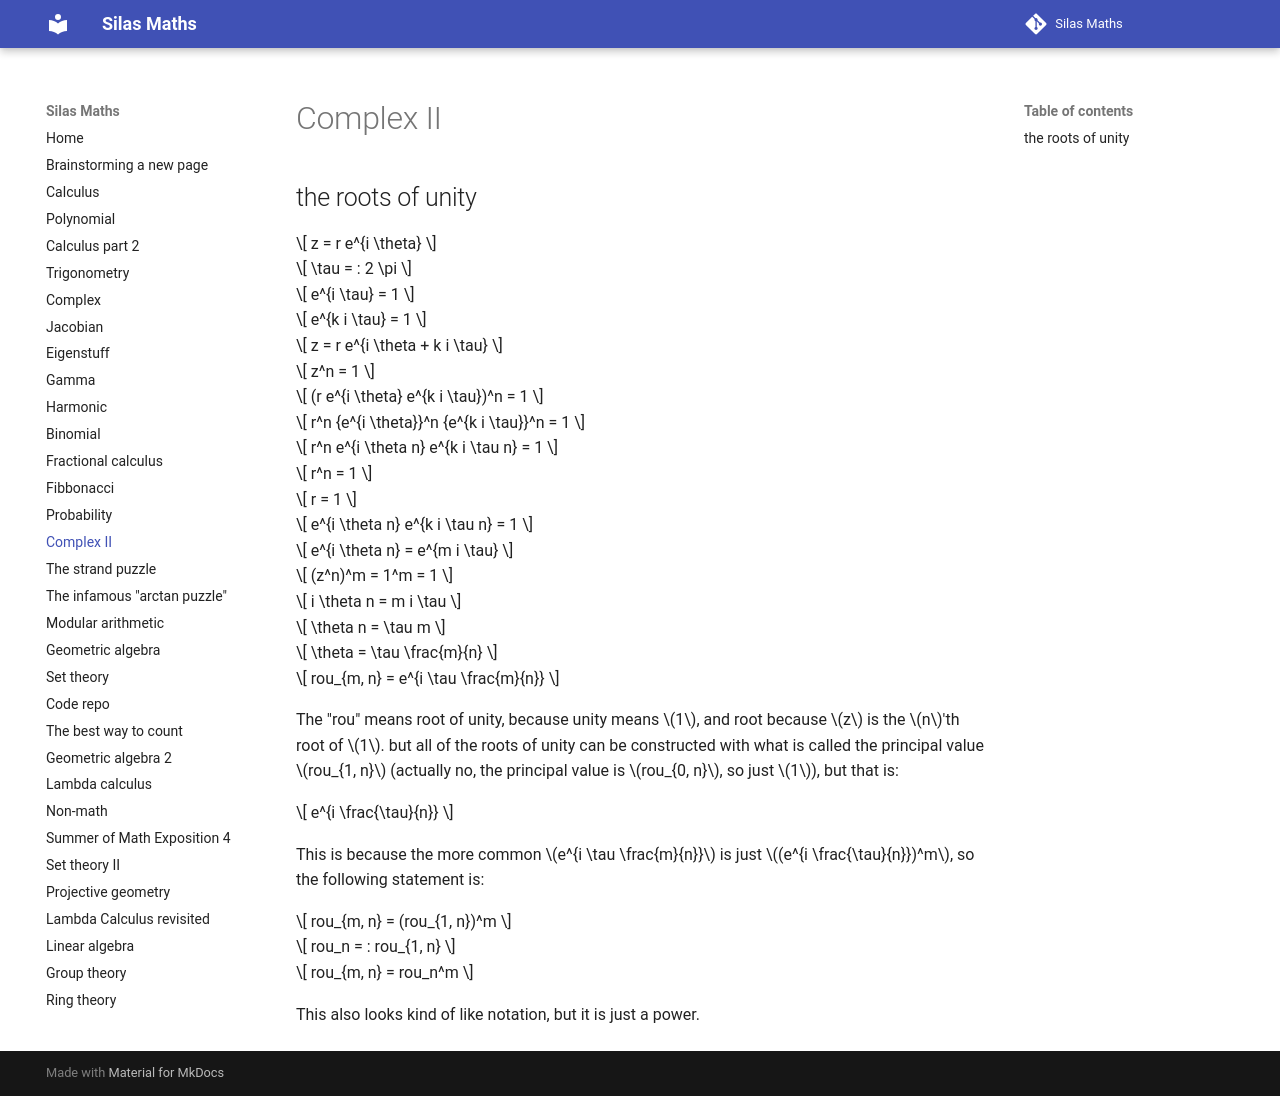

repository: silaspe/maths · page: complex_2.html · generator: mkdocs

## the roots of unity

$$ z = r e^{i \theta} $$

$$ \tau = : 2 \pi $$

$$ e^{i \tau} = 1 $$

$$ e^{k i \tau} = 1 $$

$$ z = r e^{i \theta + k i \tau} $$

$$ z^n = 1 $$

$$ (r e^{i \theta} e^{k i \tau})^n = 1 $$

$$ r^n {e^{i \theta}}^n {e^{k i \tau}}^n = 1 $$

$$ r^n e^{i \theta n} e^{k i \tau n} = 1 $$

$$ r^n = 1 $$

$$ r = 1 $$

$$ e^{i \theta n} e^{k i \tau n} = 1 $$

$$ e^{i \theta n} = e^{m i \tau} $$

$$ (z^n)^m = 1^m = 1 $$

$$ i \theta n = m i \tau $$

$$ \theta n = \tau m $$

$$ \theta = \tau \frac{m}{n} $$

$$ rou_{m, n} = e^{i \tau \frac{m}{n}} $$

The "rou" means root of unity, because unity means $1$, and root because $z$ is the $n$'th root of $1$. but all of the roots of unity can be constructed with what is called the principal value $rou_{1, n}$ (actually no, the principal value is $rou_{0, n}$, so just $1$), but that is:

$$ e^{i \frac{\tau}{n}} $$

This is because the more common $e^{i \tau \frac{m}{n}}$ is just $(e^{i \frac{\tau}{n}})^m$, so the following statement is:

$$ rou_{m, n} = (rou_{1, n})^m $$

$$ rou_n = : rou_{1, n} $$

$$ rou_{m, n} = rou_n^m $$

This also looks kind of like notation, but it is just a power.
